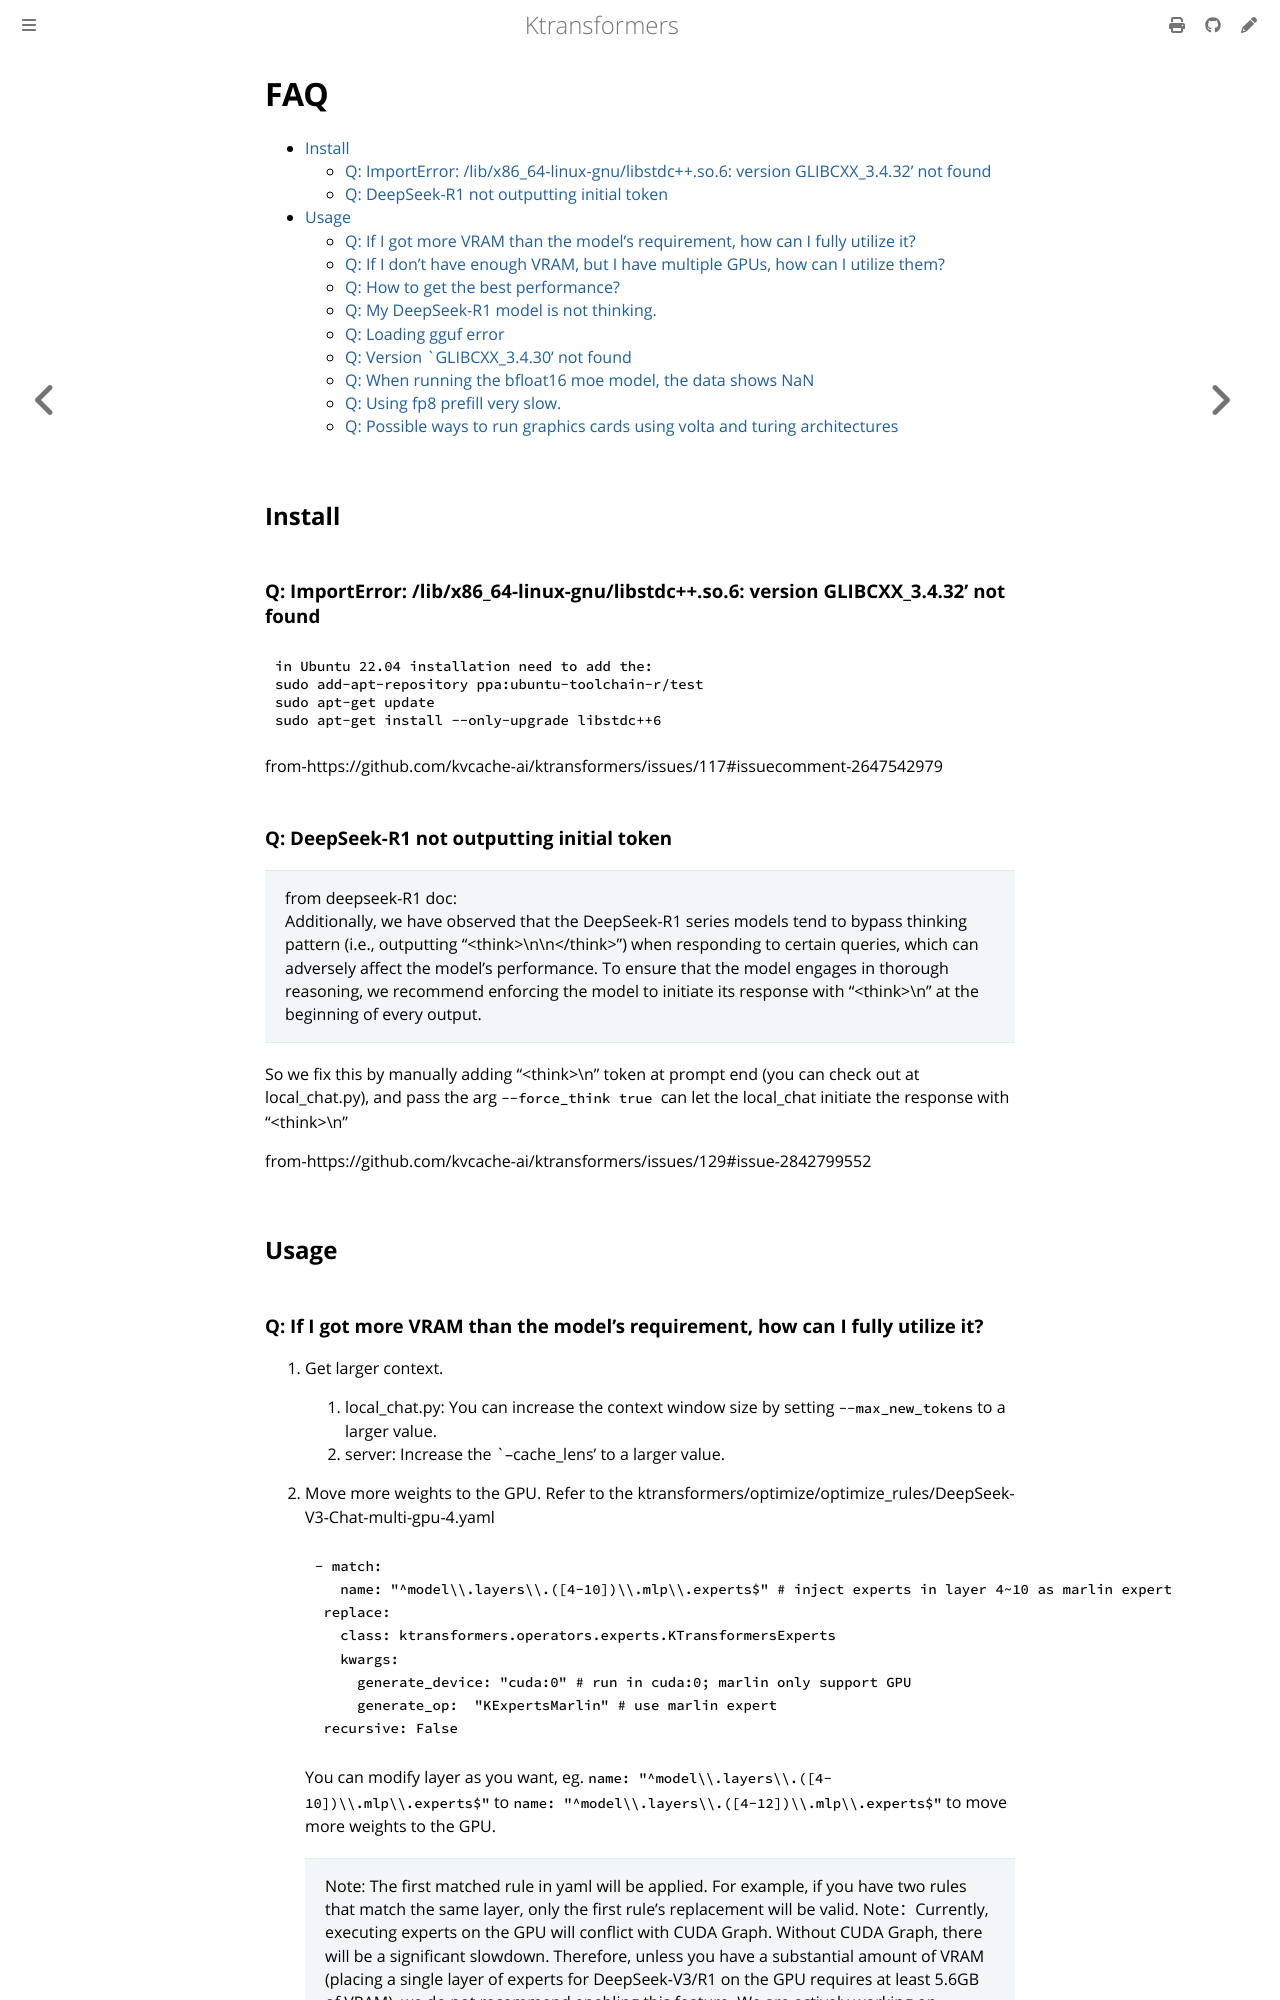

repository: rzhang772/SMOE · page: en/FAQ.html · generator: mdbook

<!-- omit in toc -->
# FAQ
- [Install](#install)
  - [Q: ImportError: /lib/x86\_64-linux-gnu/libstdc++.so.6: version GLIBCXX\_3.4.32' not found](#q-importerror-libx86_64-linux-gnulibstdcso6-version-glibcxx_3432-not-found)
  - [Q: DeepSeek-R1 not outputting initial  token](#q-deepseek-r1-not-outputting-initial--token)
- [Usage](#usage)
  - [Q: If I got more VRAM than the model's requirement, how can I fully utilize it?](#q-if-i-got-more-vram-than-the-models-requirement-how-can-i-fully-utilize-it)
  - [Q: If I don't have enough VRAM, but I have multiple GPUs, how can I utilize them?](#q-if-i-dont-have-enough-vram-but-i-have-multiple-gpus-how-can-i-utilize-them)
  - [Q: How to get the best performance?](#q-how-to-get-the-best-performance)
  - [Q: My DeepSeek-R1 model is not thinking.](#q-my-deepseek-r1-model-is-not-thinking)
  - [Q: Loading gguf error](#q-loading-gguf-error)
  - [Q: Version \`GLIBCXX\_3.4.30' not found](#q-version-glibcxx_3430-not-found)
  - [Q: When running the bfloat16 moe model, the data shows NaN](#q-when-running-the-bfloat16-moe-model-the-data-shows-nan)
  - [Q: Using fp8 prefill very slow.](#q-using-fp8-prefill-very-slow)
  - [Q: Possible ways to run graphics cards using volta and turing architectures](#q-possible-ways-to-run-graphics-cards-using-volta-and-turing-architectures)
## Install
### Q: ImportError: /lib/x86_64-linux-gnu/libstdc++.so.6: version GLIBCXX_3.4.32' not found
```
in Ubuntu 22.04 installation need to add the:
sudo add-apt-repository ppa:ubuntu-toolchain-r/test
sudo apt-get update
sudo apt-get install --only-upgrade libstdc++6
```
from-https://github.com/kvcache-ai/ktransformers/issues/117#issuecomment-2647542979
### Q: DeepSeek-R1 not outputting initial <think> token

> from deepseek-R1 doc:<br>
> Additionally, we have observed that the DeepSeek-R1 series models tend to bypass thinking pattern (i.e., outputting "\<think>\n\n\</think>") when responding to certain queries, which can adversely affect the model's performance. To ensure that the model engages in thorough reasoning, we recommend enforcing the model to initiate its response with "\<think>\n" at the beginning of every output.

So we fix this by manually adding "\<think>\n" token at prompt end (you can check out at local_chat.py),
and pass the arg `--force_think true ` can let the local_chat initiate the response with "\<think>\n"

from-https://github.com/kvcache-ai/ktransformers/issues/129#issue-2842799552

## Usage
